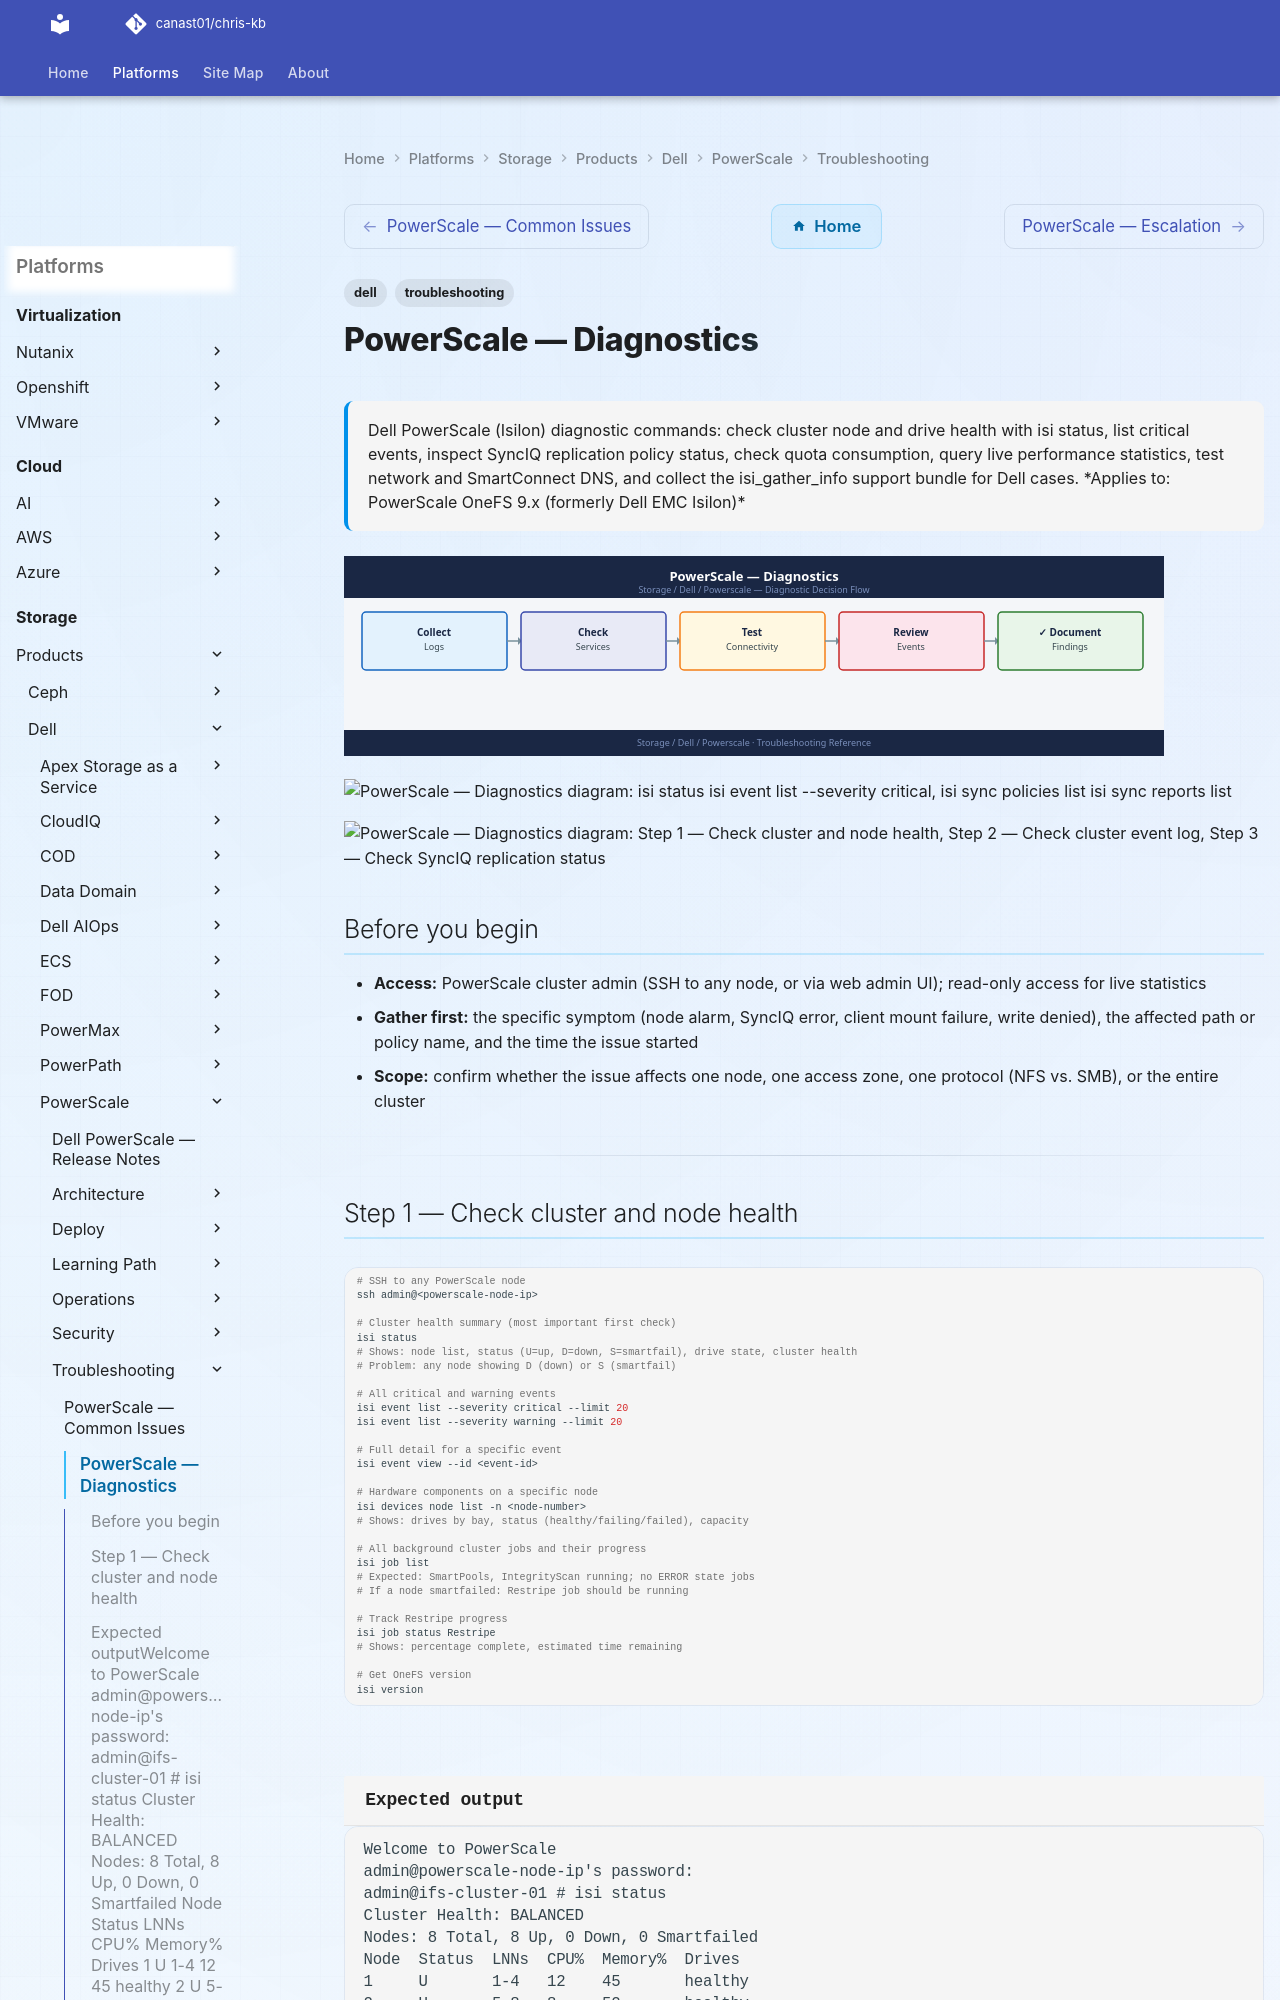

repository: canast01/chris-kb · page: storage/products/dell/powerscale/troubleshooting/diagnostics/index.html · generator: mkdocs

---
tags:
  - dell
  - troubleshooting
search:
  boost: 1.5
description: "Dell PowerScale (Isilon) diagnostic commands: check cluster node and drive health with isi status, list critical events, inspect SyncIQ replication policy..."
---
# PowerScale — Diagnostics

<div class="kb-summary">
Dell PowerScale (Isilon) diagnostic commands: check cluster node and drive health with isi status, list critical events, inspect SyncIQ replication policy status, check quota consumption, query live performance statistics, test network and SmartConnect DNS, and collect the isi_gather_info support bundle for Dell cases.

*Applies to: PowerScale OneFS 9.x (formerly Dell EMC Isilon)*
</div>
![PowerScale — Diagnostics](../../../../../assets/storage-dell-powerscale-troubleshooting-diagnostics.svg)

```d2
direction: right

B: "B" {shape: rectangle}
C: "isi status\nisi event list --severity critical" {shape: rectangle}
D: "isi sync policies list\nisi sync reports list" {shape: rectangle}
E: "isi quota quotas list\nCheck hard limit and current usage" {shape: rectangle}
F: "isi network subnets list\nnslookup SmartConnect zone" {shape: rectangle}
G: "isi storagepool list\nisi statistics query current" {shape: rectangle}
H: "isi statistics query current --keys CPU,BYTES_OUT\nesxtop or sar from client side" {shape: rectangle}
I: "I" {shape: rectangle}
J: "Monitor restripe job\nisi job list; isi job status Restripe" {shape: rectangle}
K: "isi devices node list -n node-id\nCheck drive bay in isi status" {shape: rectangle}
L: "L" {shape: rectangle}
M: "isi sync reports view --id report-id\nCheck network path to target: ping target-ip" {shape: rectangle}
N: "Check replication interface: isi sync policies view\nVerify dedicated replication IP pool" {shape: rectangle}
O: "isi quota quotas list --type directory\nIdentify which path is over quota" {shape: rectangle}
P: "isi network interfaces list\nnslookup <smartconnect-zone> to confirm round-robin" {shape: rectangle}
Q: "isi storagepool nodepools list -v\ndu -sh /ifs/* to find top consumers" {shape: rectangle}
R: "isi statistics query current --keys\nCPU,BYTES_OUT,BYTES_IN,LATENCY --nodes all\nCompare latency across nodes" {shape: rectangle}
S: "Collect isi_gather_info bundle\nOpen Dell Support case" {shape: rectangle}
A: "PowerScale Issue" {shape: rectangle}

B -> C
B -> D
B -> E
B -> F
B -> G
B -> H
I -> J
I -> K
L -> M
L -> N
E -> O
F -> P
G -> Q
H -> R
J -> S
K -> S
M -> S
N -> S
O -> S
P -> S
Q -> S
R -> S
```

```d2
direction: down

symptom: Identify Symptom {shape: diamond}
step_1_check_cluster_and_node_health: "Step 1 — Check cluster and node health" {shape: rectangle}
step_2_check_cluster_event_log: "Step 2 — Check cluster event log" {shape: rectangle}
step_3_check_synciq_replication_stat: "Step 3 — Check SyncIQ replication status" {shape: rectangle}
step_4_check_quotas: "Step 4 — Check quotas" {shape: rectangle}
step_5_check_storage_capacity_and_pe: "Step 5 — Check storage capacity and performance\nstatistics" {shape: rectangle}
step_6_check_network_and_smartconnec: "Step 6 — Check network and SmartConnect" {shape: rectangle}
resolution: Resolve or Escalate {shape: oval}

symptom -> step_1_check_cluster_and_node_health: investigate
symptom -> step_2_check_cluster_event_log: investigate
symptom -> step_3_check_synciq_replication_stat: investigate
symptom -> step_4_check_quotas: investigate
symptom -> step_5_check_storage_capacity_and_pe: investigate
symptom -> step_6_check_network_and_smartconnec: investigate
step_1_check_cluster_and_node_health -> resolution
step_2_check_cluster_event_log -> resolution
step_3_check_synciq_replication_stat -> resolution
step_4_check_quotas -> resolution
step_5_check_storage_capacity_and_pe -> resolution
step_6_check_network_and_smartconnec -> resolution
```
